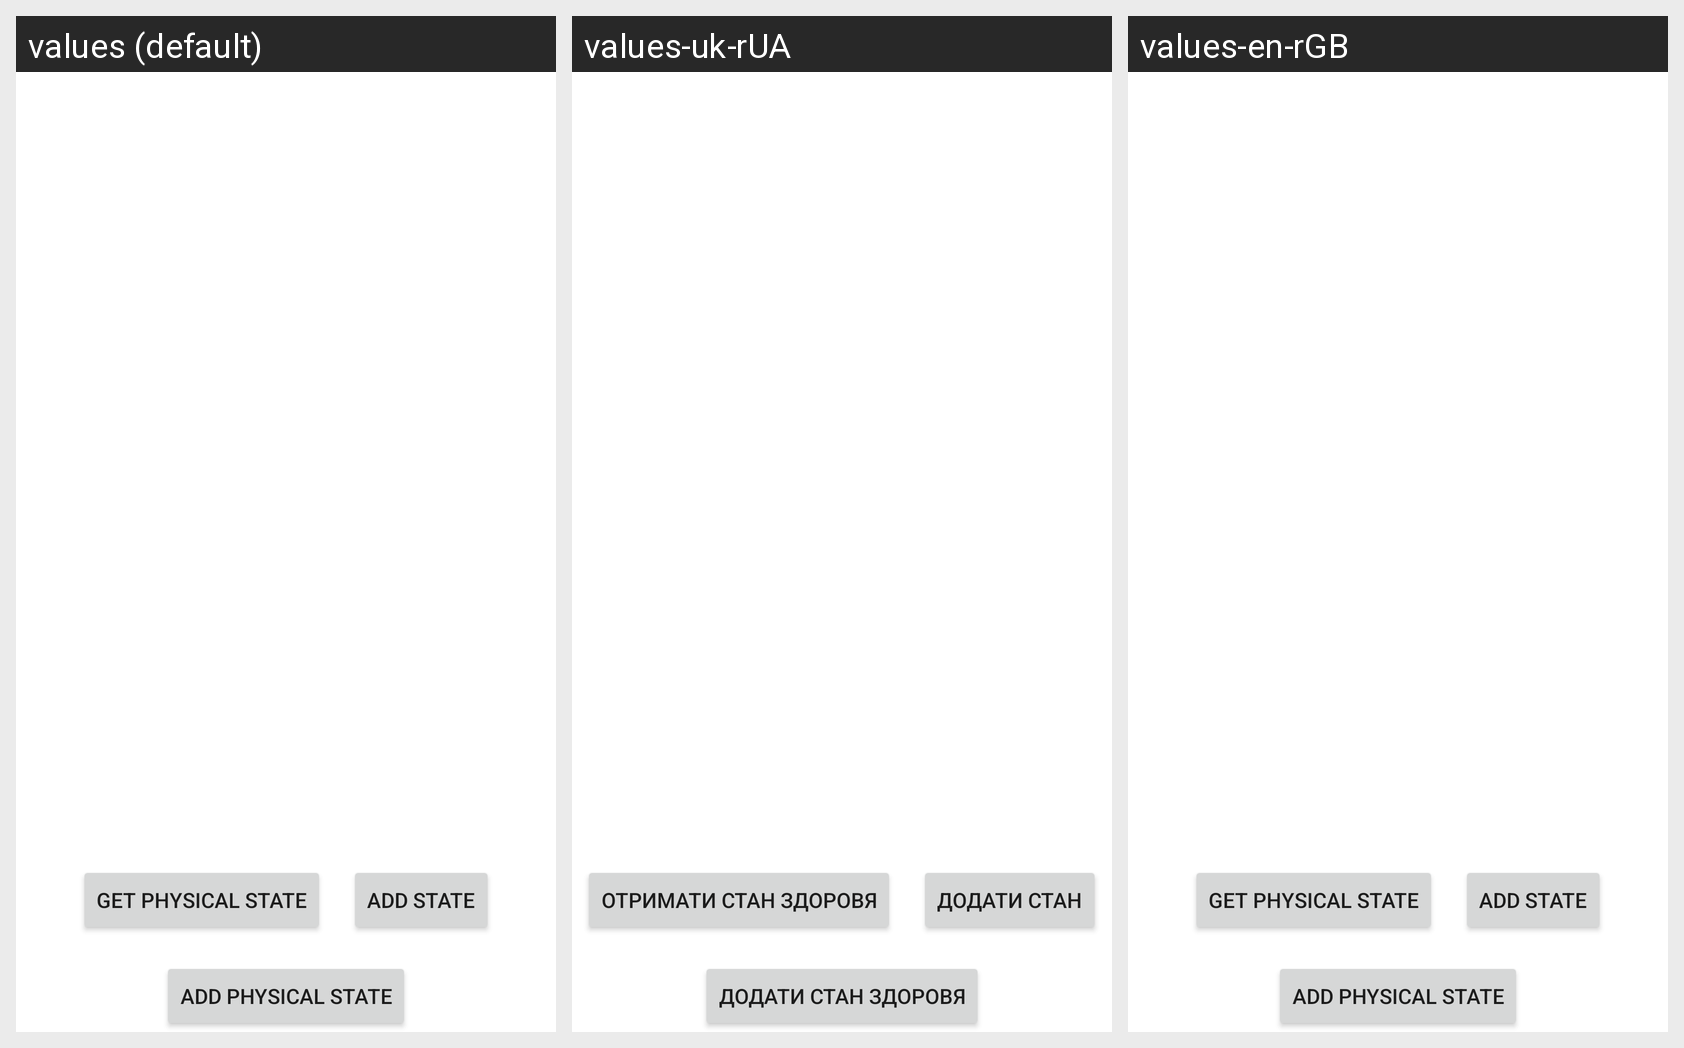

The Android screen above is rendered under several locales of the same app. Produce the string resources it draws, with the default and per-locale values.
Android screen res/layout/activity_user_info.xml rendered under 3 locales, left to right: values (default), values-uk-rUA, values-en-rGB. Device: Nexus 5 (rendered at 1080×1920; each locale shown at half size, 540×960, under a caption strip naming it); theme Theme.SafetyShield.
Strings drawn on this screen, with the default value and each locale's value (text and hints the layout hard-codes, and strings that could not be matched under every locale, appear in the picture but are not listed):

get_physical_state_button
  values: Get Physical State
  values-uk-rUA: Отримати стан здоровя
  values-en-rGB: Get Physical State

add_state_button
  values: Add State
  values-uk-rUA: Додати стан
  values-en-rGB: Add State

add_physical_state_button
  values: Add Physical State
  values-uk-rUA: Додати стан здоровя
  values-en-rGB: Add Physical State
